3-way image classification set "data" from GitHub (wds-dxh/ai-for-desk-lamp); label vocabulary: down, phone, right.

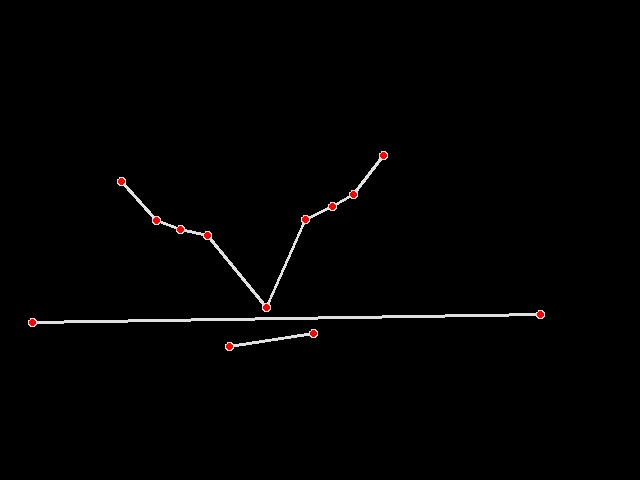
Label: down

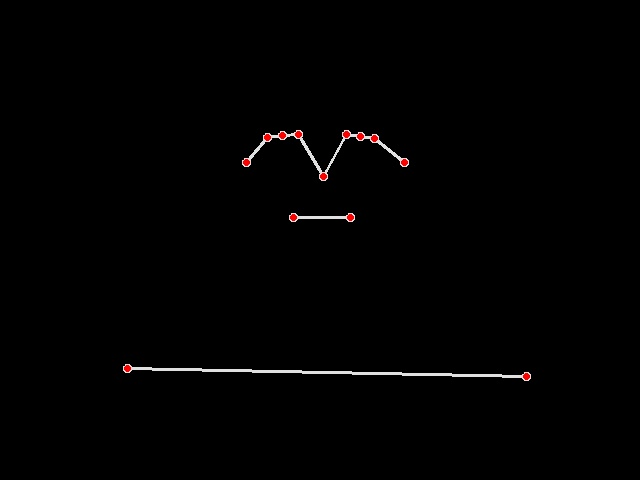
Label: right

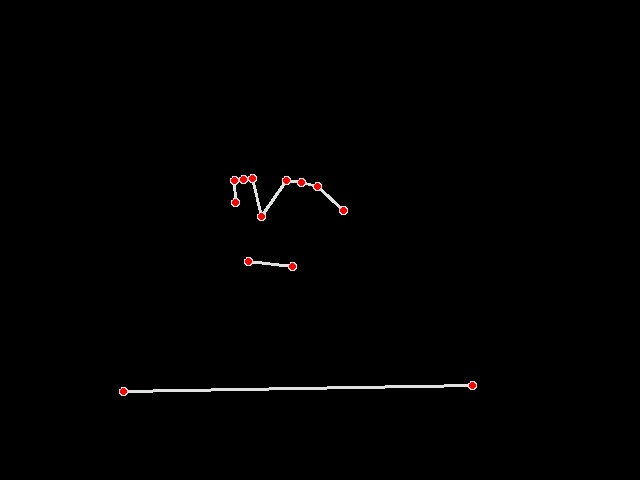
Label: right

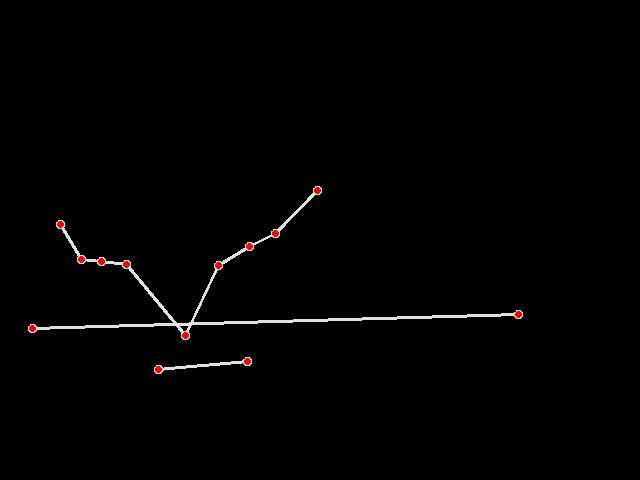
Label: down

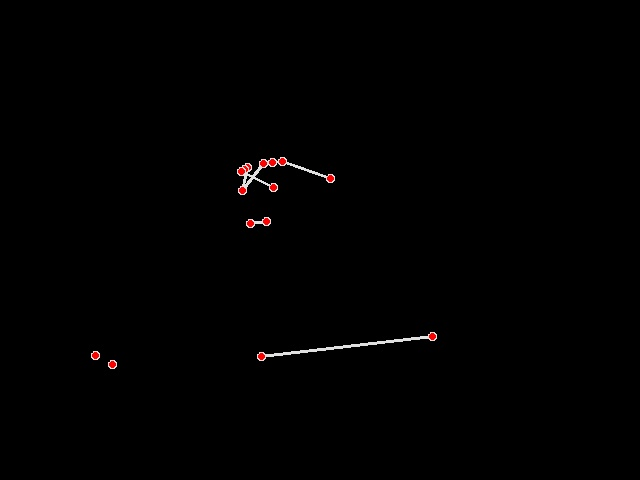
Label: phone

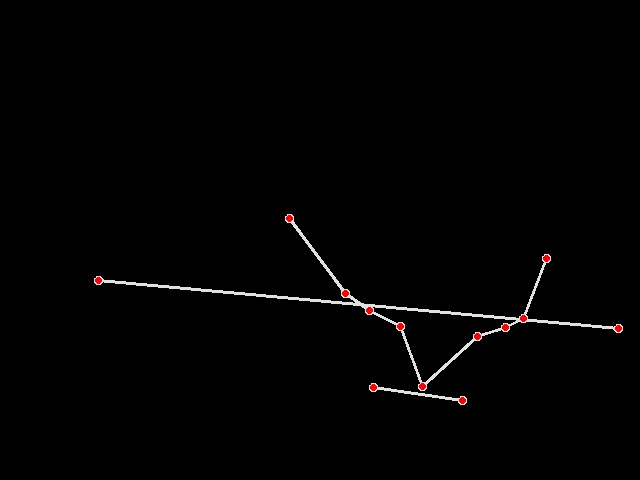
Label: down
